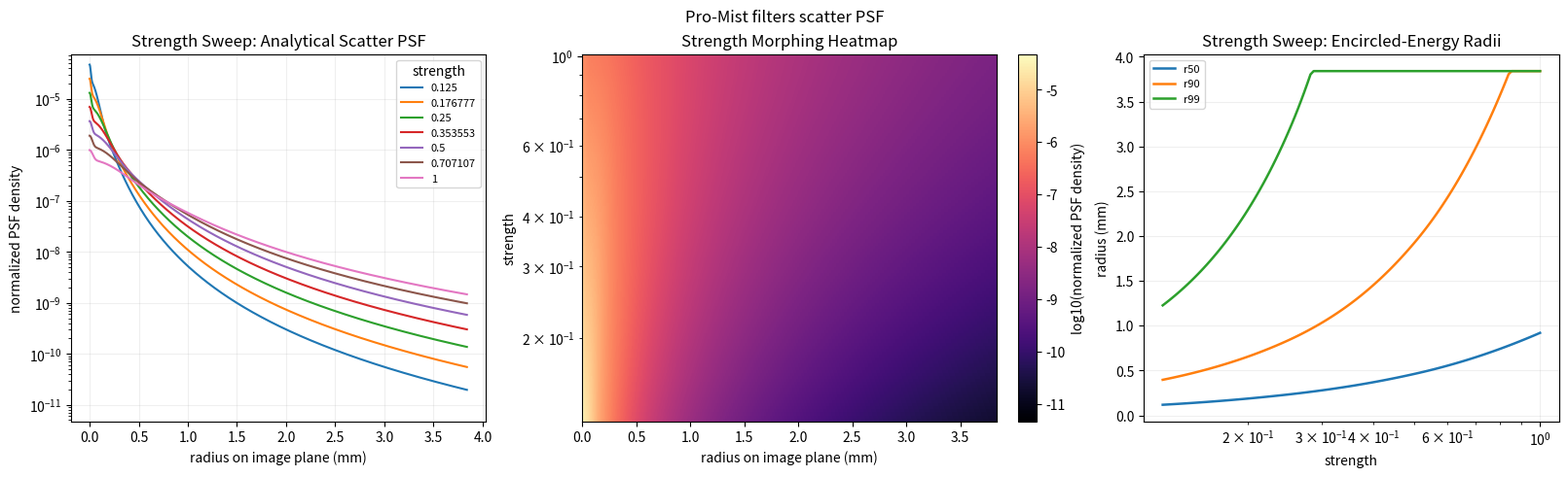

The matplotlib source for this figure:
import numpy as np
import scipy.ndimage
from scipy.interpolate import PchipInterpolator
# from spectral_film_lab.utils.fast_gaussian_filter import fast_gaussian_filter
# from spectral_film_lab.utils.fft_gaussian_filter import fft_gaussian_filter

def apply_unsharp_mask(image, sigma=0.0, amount=0.0):
    """
    Apply an unsharp mask to an image.
    
    Parameters:
    image (ndarray): The input image to be processed.
    sigma (float, optional): The standard deviation for the Gaussian sharp filter. Leave 0 if not wanted.
    amount (float, optional): The strength of the sharpening effect. Leave 0 if not wanted.
    
    Returns:
    ndarray: The processed image after applying the unsharp mask.
    """
    image_blur = scipy.ndimage.gaussian_filter(image, sigma=(sigma, sigma, 0))
    # image_blur = fast_gaussian_filter(image, sigma)
    image_sharp = image + amount * (image - image_blur)
    return image_sharp


def apply_halation_um(raw, halation, pixel_size_um):
    """
    Apply a halation effect to an image.

    Parameters:
    raw (numpy.ndarray): The input image array with shape (height, width, channels).
    halation_size (list or tuple): The size of the halation effect for each channel.
    halation_strength (list or tuple): The strength of the halation effect for each channel.
    scattering_size (list or tuple, optional): The size of the scattering effect for each channel. Default is [0, 0, 0].
    scattering_strength (list or tuple, optional): The strength of the scattering effect for each channel. Default is [0, 0, 0].

    Returns:
    numpy.ndarray: The image array with the halation effect applied.
    """
    
    halation_size_pixel = np.array(halation.size_um) / pixel_size_um
    halation_strength = np.array(halation.strength)
    scattering_size_pixel = np.array(halation.scattering_size_um) / pixel_size_um
    scattering_strength = np.array(halation.scattering_strength)
    
    if halation.active:
        for i in np.arange(3):
            if halation_strength[i]>0:
                raw[:,:,i] += halation_strength[i]*scipy.ndimage.gaussian_filter(raw[:,:,i], halation_size_pixel[i], truncate=7)
                raw[:,:,i] /= (1+halation_strength[i])
        # if np.any(halation_strength>0):
        #     raw += fast_gaussian_filter(raw, halation_size_pixel, truncate=7)*halation_strength
        #     raw /= (1+halation_strength)
                
        for i in np.arange(3):
            if scattering_strength[i]>0:
                raw[:,:,i] += scattering_strength[i]*scipy.ndimage.gaussian_filter(raw[:,:,i], scattering_size_pixel[i], truncate=7)
                raw[:,:,i] /= (1+scattering_strength[i])
        # if np.any(scattering_strength>0):
        #     raw += fast_gaussian_filter(raw, scattering_size_pixel)*scattering_strength
        #     raw /= (1+scattering_strength)
        
    return raw

def apply_gaussian_blur(data, sigma):
    if sigma > 0:
        return scipy.ndimage.gaussian_filter(data, (sigma, sigma, 0))
        # data = np.double(data)
        # data = np.ascontiguousarray(data)
        # return fast_gaussian_filter(data, sigma)
    else:
        return data
    
def apply_gaussian_blur_um(data, sigma_um, pixel_size_um):
    sigma = sigma_um / pixel_size_um
    if sigma > 0:
        return scipy.ndimage.gaussian_filter(data, (sigma, sigma, 0))
        # data = np.double(data)
        # data = np.ascontiguousarray(data)
        # return fast_gaussian_filter(data, sigma)
    else:
        return data

def apply_diffusion_filter_mm(data, diffusion_filter_params, pixel_size_um):
    diffusion_fraction, sigma_mm, iterations, growth, decay = diffusion_filter_params
    iterations = int(iterations)
    sigma = sigma_mm * 1000 / pixel_size_um
    if sigma_mm <= 0 or sigma <= 0 or diffusion_fraction <= 0 or iterations <= 0:
        return data
    
    max_sigma = sigma * (growth ** max(iterations - 1, 0))
    image_size = min(data.shape[:2])
    if max_sigma > image_size / 6:
        print(f"Warning: diffusion filter size {max_sigma:.1f} pixels is too large for the image size {image_size}. Capping it to {image_size / 6:.1f} pixels.")
        max_sigma = image_size / 6
    
    radius = max(int(np.ceil(max_sigma * 3)), 0)
    result = np.pad(data, ((radius, radius), (radius, radius), (0, 0)), mode='reflect') if radius > 0 else data.copy()
    result_fft = np.fft.fft2(result, axes=(0, 1))
    for _ in range(iterations):
        blurred_fft = scipy.ndimage.fourier_gaussian(result_fft, sigma=(sigma, sigma, 0))
        result_fft = diffusion_fraction * blurred_fft + (1 - diffusion_fraction) * result_fft
        sigma *= growth
        diffusion_fraction *= decay
    result = np.fft.ifft2(result_fft, axes=(0, 1)).real

    if radius > 0:
        return result[radius:-radius, radius:-radius, :]
    return result


from scipy.signal import fftconvolve


_PROMIST_STRENGTHS = np.array([0.125, 0.25, 0.5, 1.0], dtype=np.float64)
_PROMIST_PROFILE_TABLE = np.array([
        (10.0, 55.0, 180.0, 2.1, 0.32, 0.16, 0.22),
        (14.0, 90.0, 280.0, 1.9, 0.30, 0.22, 0.34),
        (20.0, 140.0, 420.0, 1.7, 0.28, 0.30, 0.48),
        (28.0, 220.0, 640.0, 1.55, 0.24, 0.40, 0.64),
], dtype=np.float64)
_PROMIST_LOG_STRENGTHS = np.log2(_PROMIST_STRENGTHS)
_PROMIST_PROFILE_INTERPOLATORS = tuple(
    PchipInterpolator(_PROMIST_LOG_STRENGTHS, _PROMIST_PROFILE_TABLE[:, column], extrapolate=True)
    for column in range(_PROMIST_PROFILE_TABLE.shape[1])
)


def _interpolate_promist_profile(strength_value):
    query_position = np.log2(strength_value)
    return np.array([interpolator(query_position) for interpolator in _PROMIST_PROFILE_INTERPOLATORS], dtype=np.float64)


def _promist_profile_params(strength):
    if strength <= 0:
        return (0.0, 0.0, 0.0, 2.0, 1.0, 0.0, 0.0, 0.0)

    sigma_core_um, sigma_halo_um, sigma_bloom_um, bloom_beta, halo_weight, bloom_weight, scatter_strength = _interpolate_promist_profile(strength)
    weights = np.array(
        [
            max(1.0 - halo_weight - bloom_weight, 0.0),
            max(halo_weight, 0.0),
            max(bloom_weight, 0.0),
        ],
        dtype=np.float64,
    )
    weight_sum = np.sum(weights)
    if weight_sum <= 0:
        weights = np.array([1.0, 0.0, 0.0], dtype=np.float64)
    else:
        weights /= weight_sum

    return (
        float(sigma_core_um),
        float(sigma_halo_um),
        float(sigma_bloom_um),
        max(float(bloom_beta), 1.01),
        float(weights[0]),
        float(weights[1]),
        float(weights[2]),
        float(scatter_strength),
    )


def _promist_scatter_profile(radius_um, strength=0.25, spatial_scale=1.0):
    radius_um = np.maximum(np.asarray(radius_um, dtype=np.float64), 0.0)
    spatial_scale = max(float(spatial_scale), 0.0)
    if strength <= 0 or spatial_scale <= 0:
        zeros = np.zeros_like(radius_um, dtype=np.float64)
        return {
            'core': zeros,
            'halo': zeros,
            'bloom': zeros,
            'total': zeros,
            'cumulative': zeros,
            'weights': (1.0, 0.0, 0.0),
            'scales_um': (0.0, 0.0, 0.0),
            'bloom_beta': 2.0,
        }

    sigma_core_um, sigma_halo_um, sigma_bloom_um, bloom_beta, core_weight, halo_weight, bloom_weight, _ = _promist_profile_params(strength)
    sigma_core_um = max(sigma_core_um * spatial_scale, 1e-6)
    sigma_halo_um = max(sigma_halo_um * spatial_scale, 1e-6)
    sigma_bloom_um = max(sigma_bloom_um * spatial_scale, 1e-6)

    core_raw = np.exp(-0.5 * (radius_um / sigma_core_um) ** 2)
    halo_raw = np.exp(-0.5 * (radius_um / sigma_halo_um) ** 2)
    bloom_raw = (1.0 + (radius_um / sigma_bloom_um) ** 2) ** (-bloom_beta)

    core_norm = 2.0 * np.pi * sigma_core_um ** 2
    halo_norm = 2.0 * np.pi * sigma_halo_um ** 2
    bloom_norm = np.pi * sigma_bloom_um ** 2 / (bloom_beta - 1.0)
    normalization = core_weight * core_norm + halo_weight * halo_norm + bloom_weight * bloom_norm

    core = core_weight * core_raw / normalization
    halo = halo_weight * halo_raw / normalization
    bloom_component = bloom_weight * bloom_raw / normalization

    cumulative_core = core_weight * core_norm * (1.0 - core_raw) / normalization
    cumulative_halo = halo_weight * halo_norm * (1.0 - halo_raw) / normalization
    cumulative_bloom = bloom_weight * bloom_norm * (1.0 - (1.0 + (radius_um / sigma_bloom_um) ** 2) ** (1.0 - bloom_beta)) / normalization
    cumulative = np.clip(cumulative_core + cumulative_halo + cumulative_bloom, 0.0, 1.0)

    return {
        'core': core,
        'halo': halo,
        'bloom': bloom_component,
        'total': core + halo + bloom_component,
        'cumulative': cumulative,
        'weights': (core_weight, halo_weight, bloom_weight),
        'scales_um': (sigma_core_um, sigma_halo_um, sigma_bloom_um),
        'bloom_beta': bloom_beta,
    }


def _promist_characteristic_radius(radius_um, cumulative, fraction):
    cumulative = np.maximum.accumulate(np.asarray(cumulative, dtype=np.float64))
    return float(np.interp(float(fraction), cumulative, np.asarray(radius_um, dtype=np.float64)))


def promist_psf(kernel_shape, strength=0.25, pixel_size_um=1.0, spatial_scale=1.0):
    spatial_scale = max(float(spatial_scale), 0.0)
    if strength <= 0 or spatial_scale <= 0:
        psf = np.zeros(kernel_shape, dtype=np.float64)
        psf[kernel_shape[0] // 2, kernel_shape[1] // 2] = 1.0
        return psf

    sigma_core_um, sigma_halo_um, sigma_bloom_um, bloom_beta, core_weight, halo_weight, bloom_weight, _ = _promist_profile_params(strength)
    sigma_core_px = max((sigma_core_um * spatial_scale) / pixel_size_um, 1e-6)
    sigma_halo_px = max((sigma_halo_um * spatial_scale) / pixel_size_um, 1e-6)
    sigma_bloom_px = max((sigma_bloom_um * spatial_scale) / pixel_size_um, 1e-6)

    y, x = np.ogrid[:kernel_shape[0], :kernel_shape[1]]
    center_y, center_x = kernel_shape[0] // 2, kernel_shape[1] // 2
    r = np.sqrt((x - center_x) ** 2 + (y - center_y) ** 2)

    core_component = np.exp(-0.5 * (r / sigma_core_px) ** 2)
    halo_component = np.exp(-0.5 * (r / sigma_halo_px) ** 2)
    bloom_component = (1.0 + (r / sigma_bloom_px) ** 2) ** (-bloom_beta)
    psf = core_weight * core_component + halo_weight * halo_component + bloom_weight * bloom_component
    psf /= np.sum(psf)
    return psf


def apply_promist_filter(data, strength=0.25, pixel_size_um=1.0, spatial_scale=1.0, intensity=1.0):
    """Apply a Black Pro-Mist-like scattering model in linear space.

    Parameters are defined on the image plane in micrometers. `strength` is a
    float in filter-stop units such as `0.125`, `0.25`, `0.5`, or `1.0`.
    `spatial_scale=1.0` rescales the image-plane PSF footprint, and
    `intensity=1.0` keeps the reference scattered-light fraction.
    """
    spatial_scale = max(float(spatial_scale), 0.0)
    intensity = max(float(intensity), 0.0)
    intensity *= 0.5 # empirically determined scaling to keep the effect subtle at default parameters
    if strength <= 0 or spatial_scale <= 0 or intensity <= 0:
        return data

    sigma_core_um, sigma_halo_um, sigma_bloom_um, _, _, _, _, scatter_strength = _promist_profile_params(strength)
    sigma_core_px = (sigma_core_um * spatial_scale) / pixel_size_um
    sigma_halo_px = (sigma_halo_um * spatial_scale) / pixel_size_um
    sigma_bloom_px = (sigma_bloom_um * spatial_scale) / pixel_size_um
    radius = max(int(np.ceil(max(4 * sigma_core_px, 5 * sigma_halo_px, 8 * sigma_bloom_px))), 1)
    psf_shape = (2 * radius + 1, 2 * radius + 1)
    psf = promist_psf(
        psf_shape,
        strength=strength,
        pixel_size_um=pixel_size_um,
        spatial_scale=spatial_scale,
    )

    padded = np.pad(data, ((radius, radius), (radius, radius), (0, 0)), mode='reflect')
    blurred = np.empty_like(padded)
    for channel in range(data.shape[2]):
        blurred[:, :, channel] = fftconvolve(padded[:, :, channel], psf, mode='same')
    blurred = blurred[radius:-radius, radius:-radius, :]
    scatter_fraction = np.clip(scatter_strength * intensity, 0.0, 1.0)
    return (1 - scatter_fraction) * data + scatter_fraction * blurred


def _demo_promist_diffusion():
    import matplotlib.pyplot as plt

    strength_samples = np.geomspace(0.125, 1.0, 7)
    strength_grid = np.geomspace(0.125, 1.0, 121)
    _, _, max_bloom_scale_um, _, _, _, _, _ = _promist_profile_params(strength_grid[-1])
    radius_max_um = max_bloom_scale_um * 6.0
    radius_um = np.linspace(0.0, radius_max_um, 1600)
    radius_mm = radius_um / 1000.0

    strength_profiles = np.stack([
        _promist_scatter_profile(radius_um, strength=value)['total']
        for value in strength_grid
    ], axis=0)

    log_strength_profiles = np.log10(np.clip(strength_profiles, 1e-14, None))
    heatmap_vmax = np.max(log_strength_profiles)
    heatmap_vmin = heatmap_vmax - 7.0

    strength_r50 = np.empty_like(strength_grid)
    strength_r90 = np.empty_like(strength_grid)
    strength_r99 = np.empty_like(strength_grid)
    for index, value in enumerate(strength_grid):
        profile = _promist_scatter_profile(radius_um, strength=value)
        strength_r50[index] = _promist_characteristic_radius(radius_um, profile['cumulative'], 0.50)
        strength_r90[index] = _promist_characteristic_radius(radius_um, profile['cumulative'], 0.90)
        strength_r99[index] = _promist_characteristic_radius(radius_um, profile['cumulative'], 0.99)

    fig, axes = plt.subplots(1, 3, figsize=(16.0, 4.8), constrained_layout=True)

    strength_profile_axis, strength_heatmap_axis, strength_metric_axis = axes

    for value in strength_samples:
        profile = _promist_scatter_profile(radius_um, strength=value)
        strength_profile_axis.plot(radius_mm, np.clip(profile['total'], 1e-14, None), linewidth=1.5, label=f'{value:g}')
    strength_profile_axis.set_title('Strength Sweep: Analytical Scatter PSF')
    strength_profile_axis.set_xlabel('radius on image plane (mm)')
    strength_profile_axis.set_ylabel('normalized PSF density')
    strength_profile_axis.set_yscale('log')
    strength_profile_axis.set_ylim(10 ** heatmap_vmin, 10 ** (heatmap_vmax + 0.2))
    strength_profile_axis.grid(alpha=0.2)
    strength_profile_axis.legend(title='strength', fontsize=8)

    strength_mesh = strength_heatmap_axis.pcolormesh(
        radius_mm,
        strength_grid,
        log_strength_profiles,
        shading='auto',
        cmap='magma',
        vmin=heatmap_vmin,
        vmax=heatmap_vmax,
    )
    strength_heatmap_axis.set_title('Strength Morphing Heatmap')
    strength_heatmap_axis.set_xlabel('radius on image plane (mm)')
    strength_heatmap_axis.set_ylabel('strength')
    strength_heatmap_axis.set_yscale('log')

    strength_metric_axis.plot(strength_grid, strength_r50 / 1000.0, linewidth=1.8, label='r50')
    strength_metric_axis.plot(strength_grid, strength_r90 / 1000.0, linewidth=1.8, label='r90')
    strength_metric_axis.plot(strength_grid, strength_r99 / 1000.0, linewidth=1.8, label='r99')
    strength_metric_axis.set_title('Strength Sweep: Encircled-Energy Radii')
    strength_metric_axis.set_xlabel('strength')
    strength_metric_axis.set_ylabel('radius (mm)')
    strength_metric_axis.set_xscale('log')
    strength_metric_axis.grid(alpha=0.2)
    strength_metric_axis.legend(fontsize=8)
    fig.colorbar(strength_mesh, ax=strength_heatmap_axis, label='log10(normalized PSF density)')
    fig.suptitle('Pro-Mist filters scatter PSF')
    backend_name = plt.get_backend().lower()
    from matplotlib import backends as mpl_backends

    backend_filter = getattr(mpl_backends, 'BackendFilter', None)
    backend_registry = getattr(mpl_backends, 'backend_registry', None)
    if backend_filter is not None and backend_registry is not None:
        interactive_backends = {name.lower() for name in backend_registry.list_builtin(backend_filter.INTERACTIVE)}
        is_interactive_backend = backend_name in interactive_backends
    else:
        is_interactive_backend = backend_name not in {
            'agg',
            'cairo',
            'pdf',
            'pgf',
            'ps',
            'svg',
            'template',
            'module://matplotlib_inline.backend_inline',
        }
    if is_interactive_backend:
        plt.show()
    return fig


if __name__ == "__main__":
    _demo_promist_diffusion()
